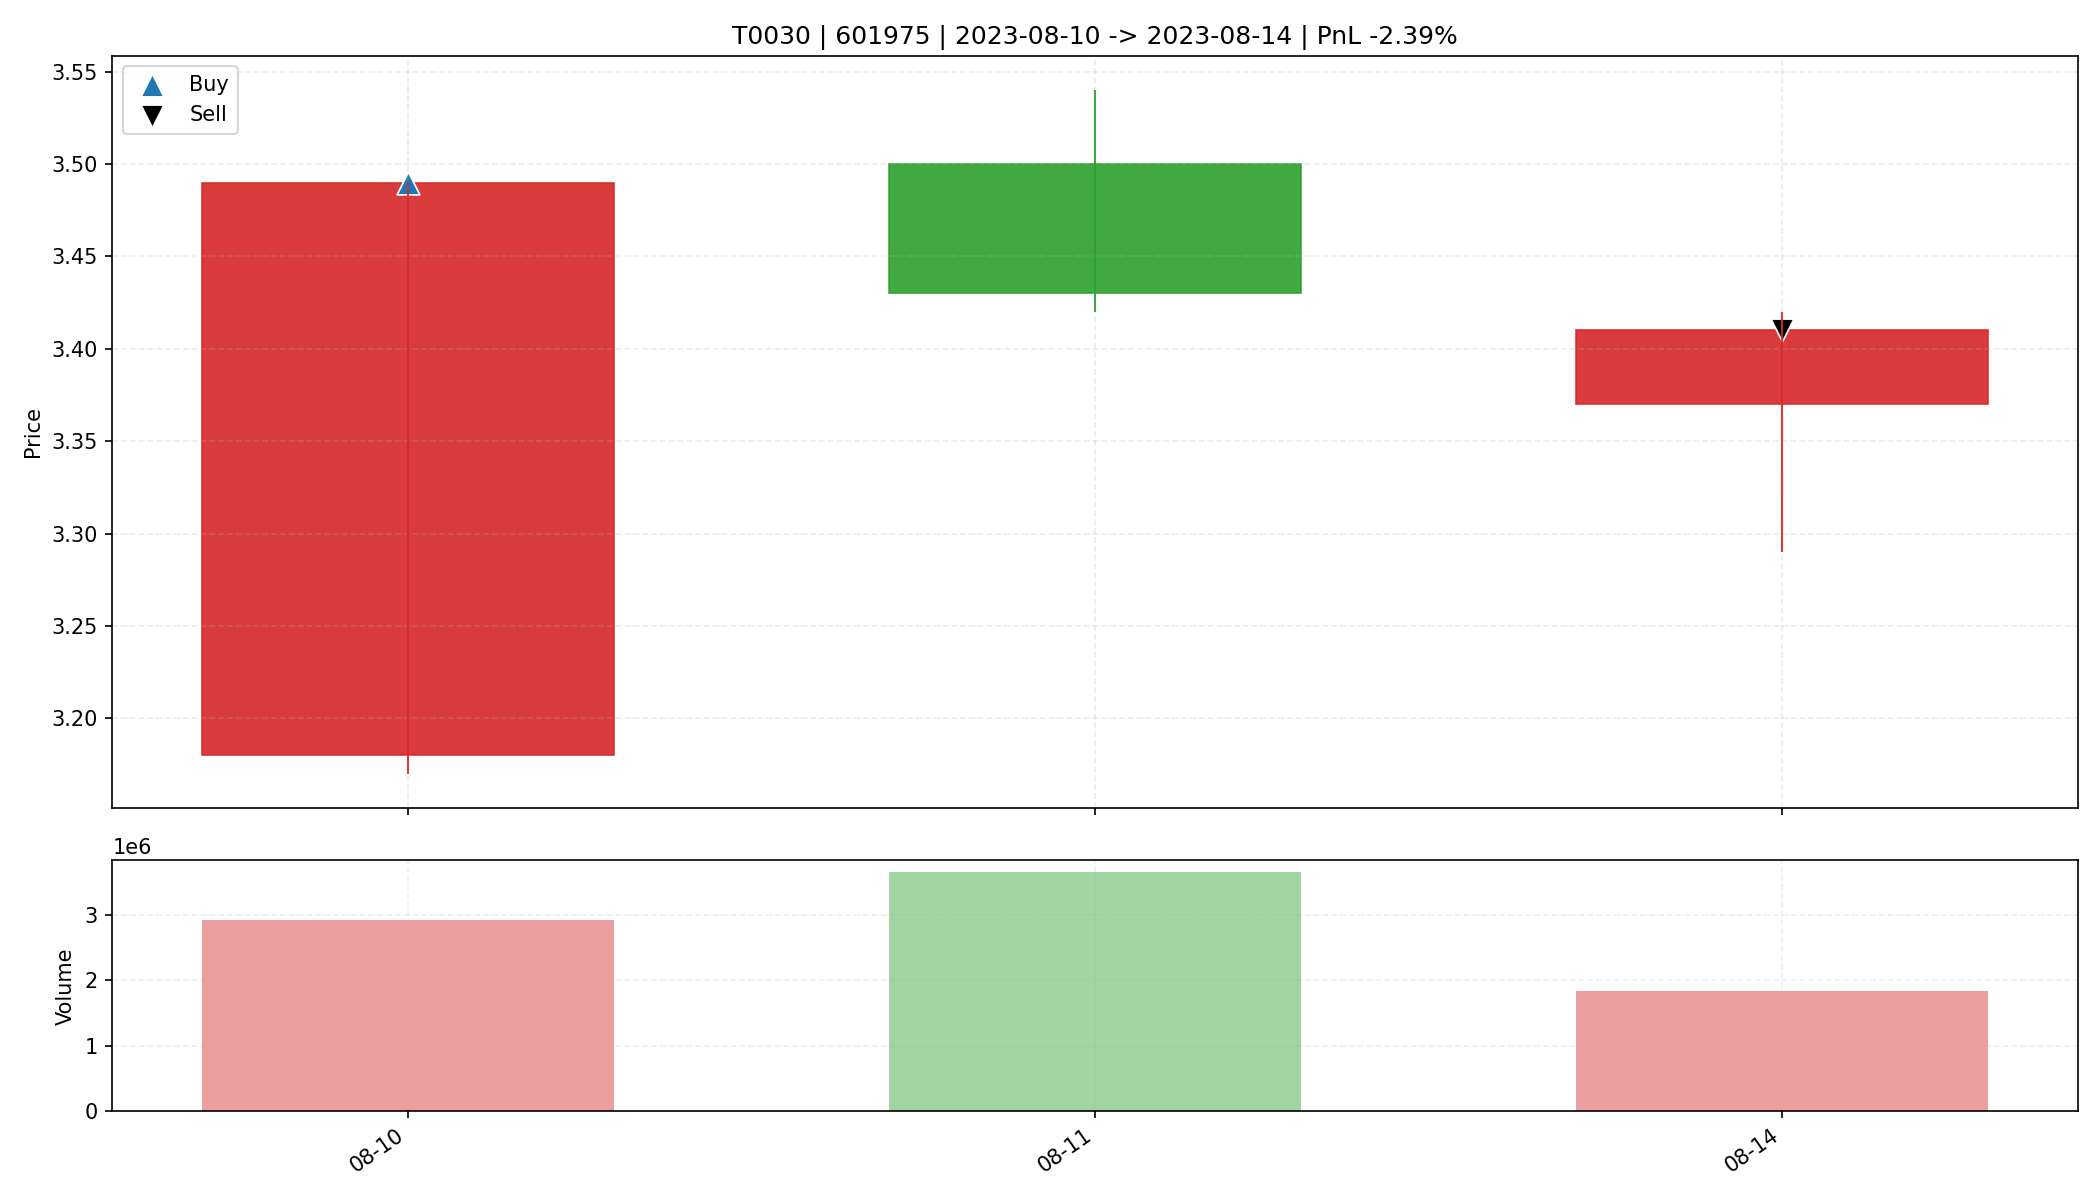

The table this chart was drawn from, first rows:
date, open, high, low, close, amount, volume, trade_id, code, buy_date, sell_date, buy_price, sell_price, matched_shares, buy_reason, sell_reason, sell_profit_pct, sell_hold_days, is_buy_day, is_sell_day, holding_day_index
2023-08-10, 3.18, 3.49, 3.17, 3.49, 993804352, 2924483, T0030, 601975, 2023-08-10, 2023-08-14, 3.49, 3.41, 4700, 前10日振幅8.1%, 阳线涨幅9.7%, 突破均线, 创20日新高, 放量2.…, 跌破动态保利线, -2.39, 2.0, True, False, 0
2023-08-11, 3.5, 3.54, 3.42, 3.43, 1265879552, 3645087, T0030, 601975, 2023-08-10, 2023-08-14, 3.49, 3.41, 4700, 前10日振幅8.1%, 阳线涨幅9.7%, 突破均线, 创20日新高, 放量2.…, 跌破动态保利线, -2.39, 2.0, False, False, 1
2023-08-14, 3.37, 3.42, 3.29, 3.41, 620509952, 1840664, T0030, 601975, 2023-08-10, 2023-08-14, 3.49, 3.41, 4700, 前10日振幅8.1%, 阳线涨幅9.7%, 突破均线, 创20日新高, 放量2.…, 跌破动态保利线, -2.39, 2.0, False, True, 2
